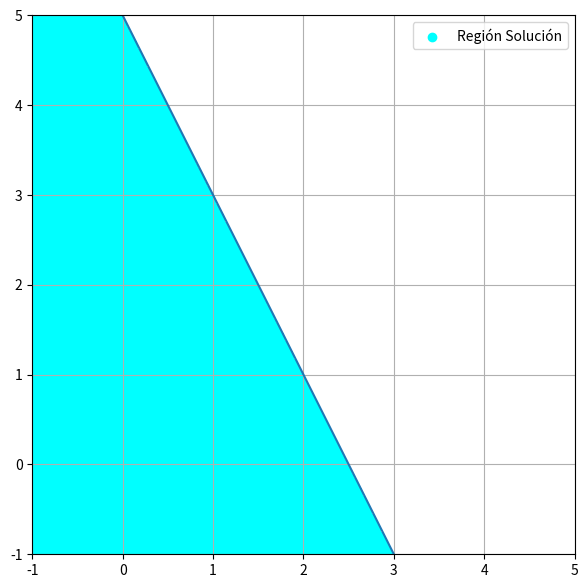
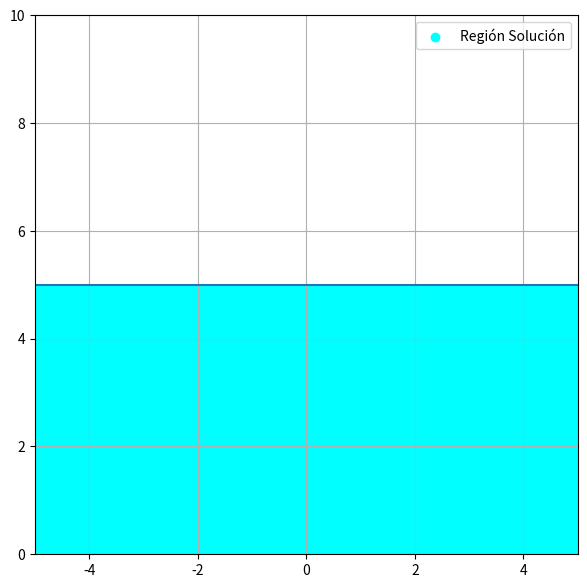
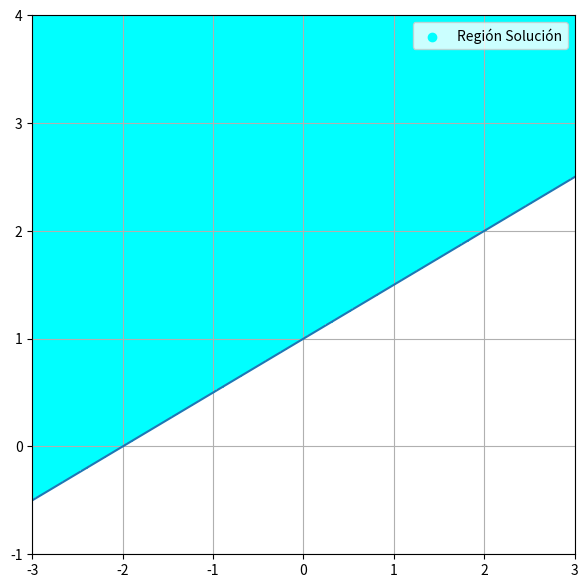
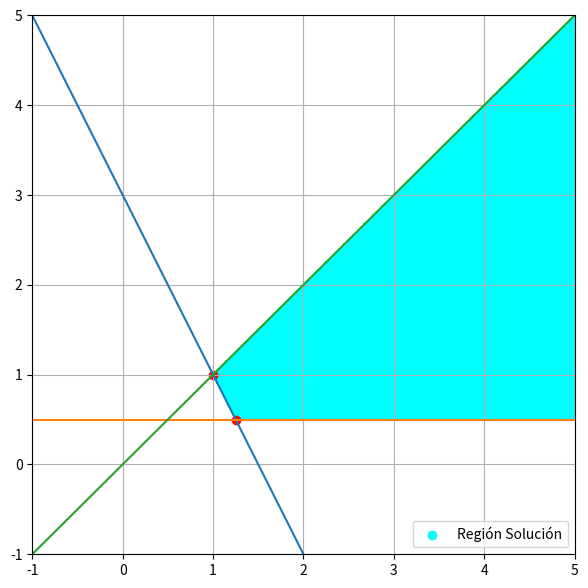
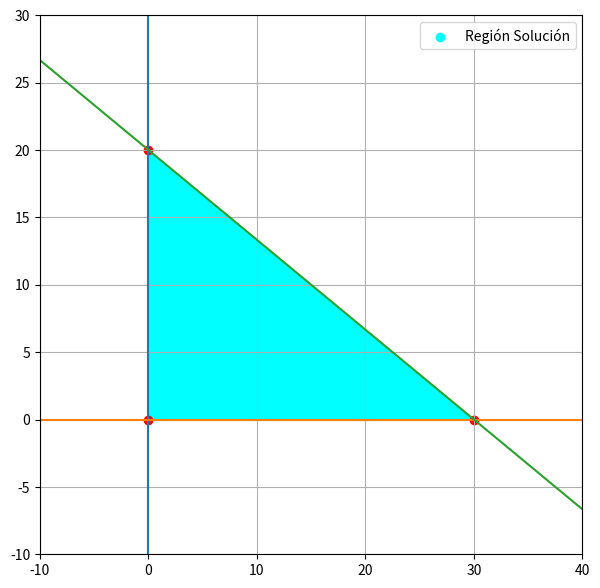
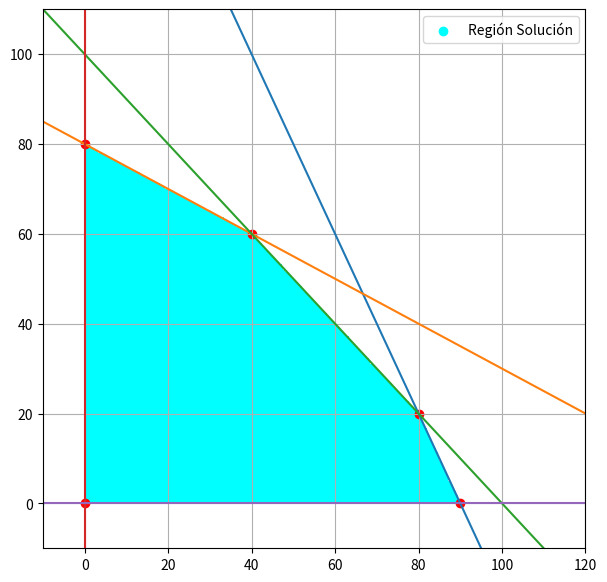
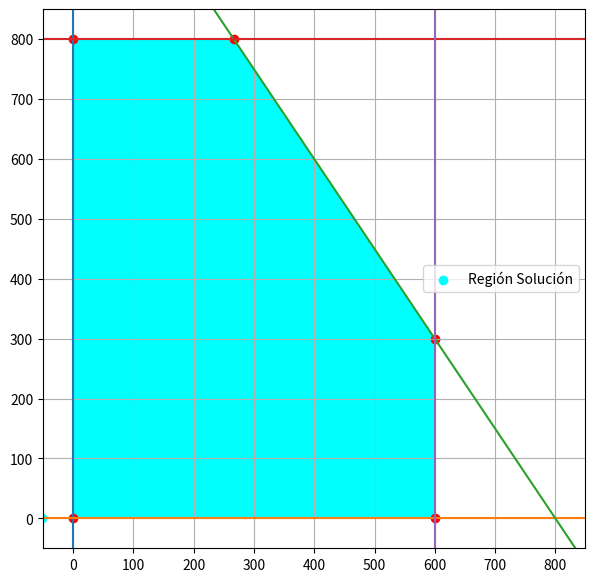

Here is the Python script that generated these plots, in order:
import matplotlib.pyplot as plt
from matplotlib.colors import ListedColormap
import numpy as np

class Condicion:
  MENOR_IGUAL=0
  MAYOR_IGUAL=1
  MENOR=2
  MAYOR=3
  def __init__(self,coeficiente:float,corte:float, tipo:int=MENOR, en='y'):
    '''
    Crea una condicion de la forma y (<=)(>=)(<)(>) coeficiente*x+corte
    En caso de que el atributo "en='x'" se va a ignorar el coeficiente y
    determinará una expresion de la forma x (<=)(>=)(<)(>) corte.

    '''
    self.coeficiente=coeficiente
    self.corte=corte
    self.tipo=tipo
    self.en=en
    self.funcion=None

  def __add__(self,other):
    '''
    Estas operaciones no se supone deban usarse por el usuario, son solo para poder hacer calculos sobre las intersecciones entre dos funciones.
    '''
    return Condicion(self.coeficiente+other.coeficiente,self.corte+other.corte,self.tipo)

  def __sub__(self,other):
    '''
    Estas operaciones no se supone deban usarse por el usuario, son solo para poder hacer calculos sobre las intersecciones entre dos funciones.
    '''
    return Condicion(self.coeficiente-other.coeficiente,self.corte-other.corte,self.tipo)

  def __repr__(self):
    #Muestra la funcion
    if self.en=='y':
      return "y {} {}x+({})".format(["<=",">=","<",">"][self.tipo],self.coeficiente,self.corte)
    return "x {} ({})".format(["<=",">=","<",">"][self.tipo],self.corte)

  def condicion(valor:float, tipo:int, en:str):
    '''
    Es un método que permite hacer una condicion simple por ejemplo y<3 o x>=5
    '''
    return Condicion(0,valor,tipo,en)

  def getCorte(self):
    #Retorna los puntos de corte con el eje horizontal y el eje vertical
    return ((0,self.corte),((-self.corte)/self.coeficiente,0))

  def __evaluar(self,x):
    #Evalua un valor como si fuera una igualdad
    if self.en=='x':
      return np.nan
        
    if self.funcion==None:
      self.funcion=lambda x:self.coeficiente*x+self.corte
    return self.funcion(x)

  
  def evaluar(self,x):
    #Evalua un valor como si fuera una igualdad, pero retorna la salida que mejor se ajuste a la solucion dada, por ejemplo si es una recta vertical
    #retorna en x el punto en el que es valido y para y dos puntos que la describen
    if self.en=='x':
      return np.array(2*[self.corte]), np.array([-1000,1000])
        
    if self.funcion==None:
      self.funcion=lambda x:self.coeficiente*x+self.corte
    return x,self.funcion(x)

  def evaluarCondicion(self,x,y=0):
    #evalua si se cumple la condicion para un numero dado, redondeado a 5 decimales.
    f=[lambda a,b: a<=b,lambda a,b: a>=b][self.tipo%2]
    if self.en=='y':
      return f(round(y,5),round(self.__evaluar(x),5))
    else:
      return f(x,self.corte)

  def getInterseccion(self, other):
    #Calcula la interseccion de dos rectas
    #Si una interseccion no es posible se retorna None
    if ((self.en=='x' or other.en=='x') and not(self.en=='x' and other.en=='x')):
      a,b=(self,other) if self.en=='x' else (other,self)
      return a.corte, b.__evaluar(a.corte)
    

    if (self.en=='y' and other.en=='y'):
      p=(self-other).getCorte()[1][0]
      return p,self.__evaluar(p)
    return 0,np.nan

class Solver:
  def __init__(self, condiciones):
    '''
    Solver se encargará de hallar los vertices y de optimizar la funcion objetivo,
    sin embargo no se va a pedir la funcion objetivo en el constructor
    '''
    self.condiciones=condiciones
  def __puntos(self):
    #Retorna todas las intersecciones, pues se quiere poder utilizarlas para optimizar la funcion objetivo
    k=self.condiciones
    p=[]
    #Pasa por todas las posibles interseccionas y guarda los puntos en p
    for i in range(len(k)):
      for j in range(i+1,len(k)):
        try:
          p.append(k[i].getInterseccion(k[j]))
        except:
          pass
    return p

  def vertices(self):
    #Vertices es una funcion que solo retorna las intersecciones válidas que cumplan todas las condiciones
    p=self.__puntos()
    s=p[:]
    for i in self.condiciones:
      for j in p:
        #Si el vertice no cumple la condicion es eliminado de s
        try:
          if (not i.evaluarCondicion(j[0],j[1])):
            if j in s:
              s.remove(j)
        except:
          pass
    return s
  
  def optimizar(self,funcionObjetivo=lambda x,y: x+y, modo='max',integer=False):
    #optimizar es una funcion que dado un conjunto de puntos evalua la funcion objetivo y determina cual es el maximo o el minimo
    puntos=self.vertices()
    valores=[]
    #Evalua la funcion objetivo en todos los puntos validos
    for i in range(len(puntos)):
      if integer:
        puntos[i]=(int(puntos[i][0]),int(puntos[i][1]))
    for i in puntos:
      valores.append(funcionObjetivo(i[0],i[1]))
    valores=np.array(valores)
    #Retorna un valor u otro dependiendo del modo, si es min el minimo y si es max el maximo
    for i in range(len(valores)):
      print(puntos[i],valores[i])
    if modo=='max':
      return puntos[np.argmax(valores)], valores.max()
    else:
      return puntos[np.argmax(-valores)], valores.min()

class Graficador:
  def __init__(self,condiciones,solver,xlims,ylims):
    self.condiciones=condiciones
    self.xlims=xlims
    self.ylims=ylims
    self.solver=solver
  def plot(self):
    #Grafica la región solucion y tambien las rectas que lo definen
    condiciones,xlims,ylims,solver=self.condiciones,self.xlims,self.ylims,self.solver

    #Para colorear la región solucion se crea un mapa de puntos del espacio del plano utilizado
    X__=[np.linspace(xlims[0],xlims[1],300),np.linspace(ylims[0],ylims[1],300)]
    Y__=None
    #se asigna un valor de altura en cada caso si cumple la condicion, el area de altura 0 es la solucion y todo por debajo de eso, no.
    for i in condiciones:
      temp=np.array([[i.evaluarCondicion(x0,x1) for x0 in X__[0]] for x1 in X__[1]],dtype="int64")
      if type(Y__)==type(None):
        Y__=-temp
        continue
      Y__-=temp
    #crea un color map que determina un color blanco para los puntos cuya altura sea mas pequeña y cyan para aquellos que sea mas alta
    cmap = ListedColormap(["white","cyan"])
    plt.figure(figsize=(7,7))
    #Se crea la rejilla de color utilizando una función -ReLu modificada
    plt.pcolormesh(X__[0],X__[1],-np.minimum(Y__.min()+1,Y__),cmap=cmap)
    plt.xlim(xlims[0],xlims[1])
    plt.ylim(ylims[0],ylims[1])

    #Toma el eje horizontal del mapa
    x=X__[0]

    y=np.array(solver.vertices()).T
    #Dibuja los vetices válidos
    plt.scatter(xlims[0]-1,0,color="cyan",label="Región Solución")
    if len(y)>0:
      plt.scatter(y[0],y[1],color="red")
    plt.grid()
    #Dibuja las diferentes rectas
    for i in condiciones:
        xi,yi=i.evaluar(x)
        plt.plot(xi,yi)
    plt.legend()

class MetodoGrafico:
  #Guarda todos los procedimiento de forma reducida
  def visualizacion(condiciones, xlims, ylims):
    #Crea un solver de las condiciones dadas
    solver=Solver(condiciones)
    #Grafica la situación
    graf=Graficador(condiciones,solver,xlims,ylims).plot()
  
  def optimizar(condiciones,funcionObjetivo,modo,integer=False):
    #optimiza según el modo creando el solver y pasando el modo de solucion
    solver=Solver(condiciones)
    try:
      return solver.optimizar(funcionObjetivo,modo,integer=integer)
    except:
      return 0
  def vertices(condiciones):
    solver=Solver(condiciones)
    return solver.vertices()

#Variables que indican x,y positivos
xpositivo=Condicion.condicion(0,Condicion.MAYOR_IGUAL,en='x')
ypositivo=Condicion.condicion(0,Condicion.MAYOR_IGUAL,en='y')
#Conjunto de ejercicios
ejemplos=[[Condicion(-2,5,Condicion.MENOR)],
          [Condicion.condicion(5,Condicion.MENOR_IGUAL,en='y')],
          [Condicion(1/2,1,Condicion.MAYOR)],
          [Condicion(-2,3,Condicion.MAYOR),Condicion(0,1/2,Condicion.MAYOR),Condicion(1,0,Condicion.MENOR_IGUAL)],
          [xpositivo,ypositivo,Condicion(-2/3,20,Condicion.MENOR_IGUAL)],
          [Condicion(-2,180,Condicion.MENOR_IGUAL),Condicion(-1/2,80,Condicion.MENOR_IGUAL),Condicion(-1,100,Condicion.MENOR_IGUAL),xpositivo,ypositivo]]

#Limites de graficacion
limites=[((-1,5),(-1,5)),((-5,5),(0,10)),((-3,3),(-1,4)),((-1,5),(-1,5)),((-10,40),(-10,30)),((-10,120),(-10,110))]

#Graficación por cada caso
for i in range(len(ejemplos)):
  condiciones=ejemplos[i]
  for j in condiciones:
    print(j)
  p=limites[i]
  MetodoGrafico.visualizacion(condiciones,p[0],p[1])
  print(MetodoGrafico.vertices(condiciones))
  plt.show()

#Lista de condiciones
condiciones=[xpositivo,
             ypositivo,
             Condicion(-3/2,1200,Condicion.MENOR_IGUAL),
             Condicion.condicion(800,Condicion.MENOR_IGUAL,en='y'),
             Condicion.condicion(600,Condicion.MENOR_IGUAL,en='x')] 

for j in condiciones:
  print(j)
MetodoGrafico.visualizacion(condiciones,(-50,850),(-50,850))
plt.savefig("ej2.png")
plt.show()

MetodoGrafico.optimizar(condiciones,lambda x,y:4*x+2*y,modo='min')